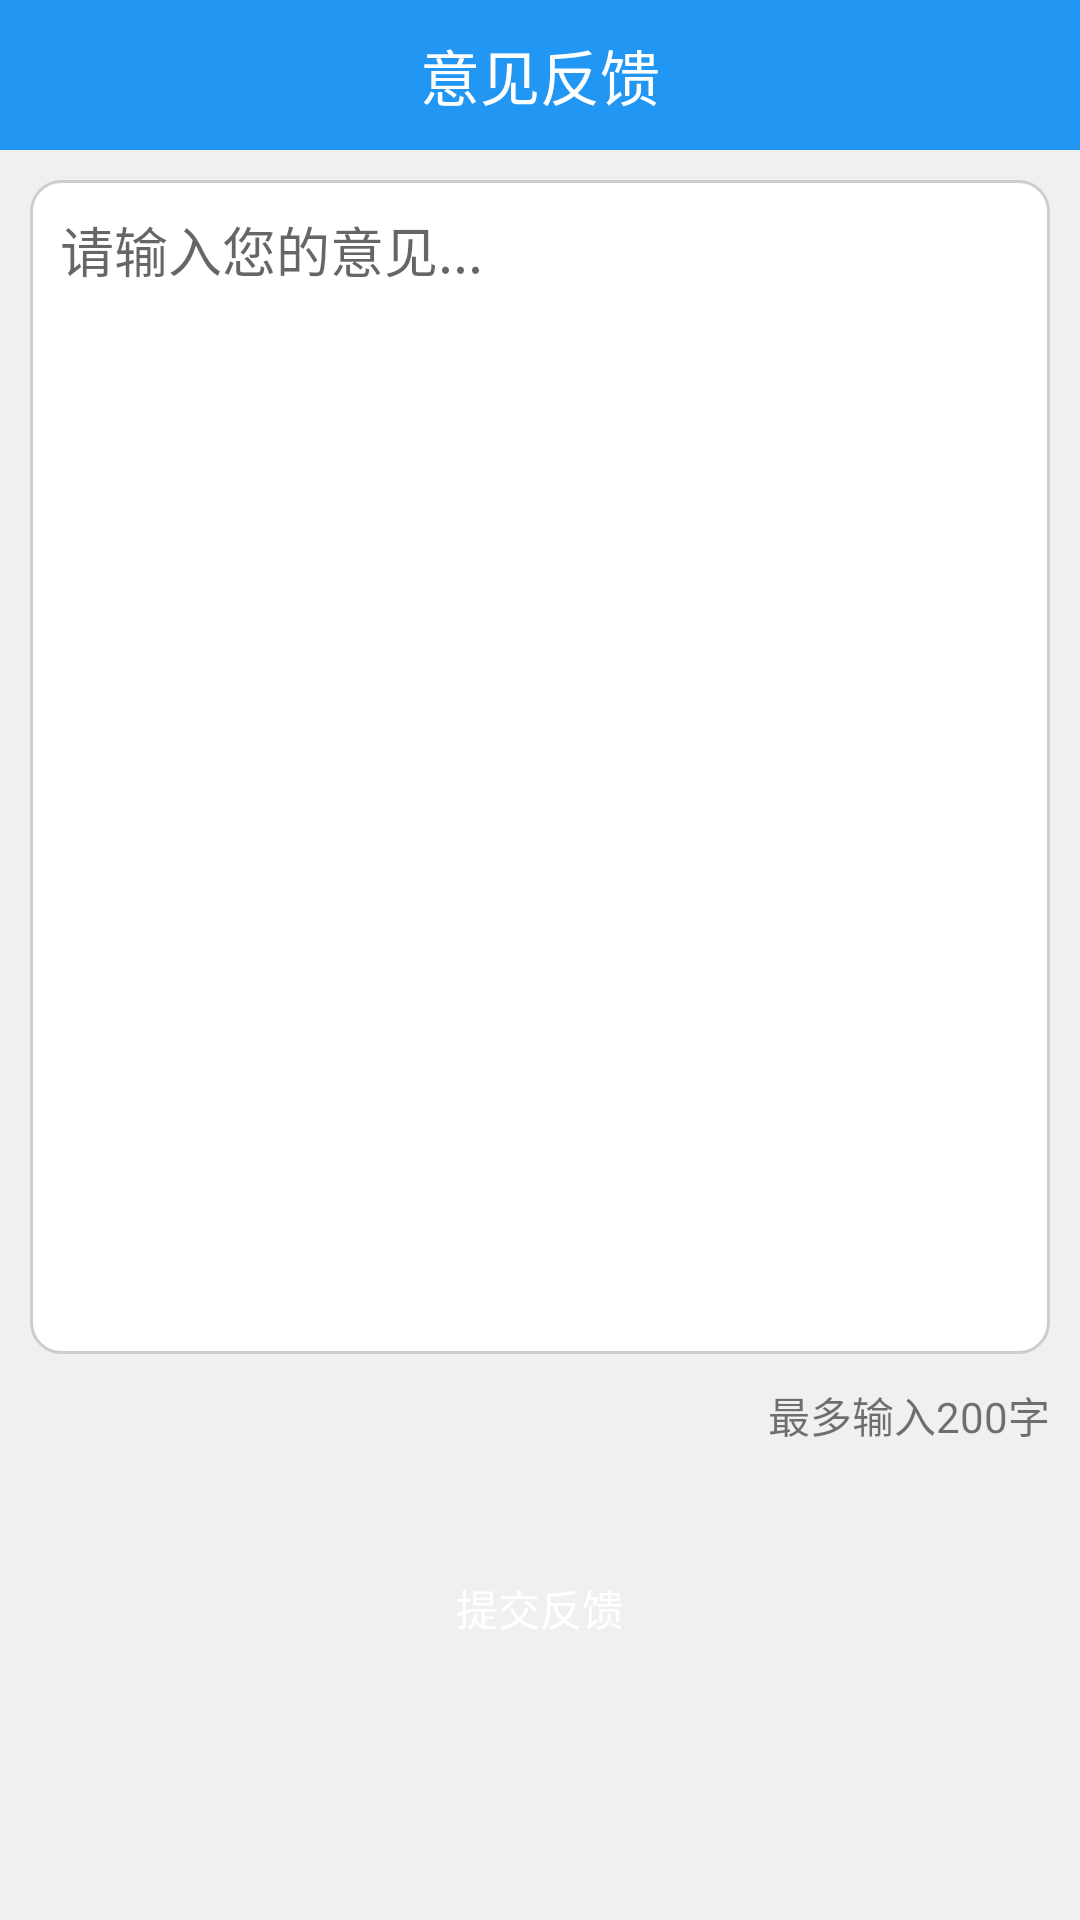

Here is an Android app screen rendered from its layout file. Give the layout XML and the strings, colors and styles it references.
<!-- AndroidManifest.xml: application theme Theme.Memo -->
<!-- res/layout/fragment_dashboard.xml -->
<?xml version="1.0" encoding="utf-8"?>
<LinearLayout xmlns:android="http://schemas.android.com/apk/res/android"
    xmlns:app="http://schemas.android.com/apk/res-auto"
    xmlns:tools="http://schemas.android.com/tools"
    android:layout_width="match_parent"
    android:layout_height="match_parent"
    android:background="#f0f0f0f0"
    android:orientation="vertical"
    tools:context=".ui.dashboard.DashboardFragment">

    <TextView
        android:layout_width="match_parent"
        android:layout_height="50dp"
        android:background="@color/blue"
        android:gravity="center"
        android:text="@string/putsfnicw"
        android:textColor="@color/white"
        android:textSize="20dp" />

    <EditText
        android:id="@+id/yjfk"
        android:layout_width="match_parent"
        android:layout_height="0dp"
        android:layout_margin="10dp"
        android:layout_weight="1"
        android:background="@drawable/kuang"
        android:gravity="left"
        android:hint="@string/input1"
        android:maxLength="200"
        android:padding="10dp" />

    <TextView
        android:layout_width="match_parent"
        android:layout_height="wrap_content"
        android:layout_marginRight="10dp"
        android:gravity="right"
        android:text="@string/input2" />

    <Button
        android:id="@+id/but"
        android:layout_width="match_parent"
        android:layout_height="wrap_content"
        android:layout_gravity="center"
        android:layout_marginLeft="100dp"
        android:layout_marginTop="30dp"
        android:layout_marginRight="100dp"
        android:layout_marginBottom="80dp"
        android:background="@drawable/but"
        android:text="@string/put"
        android:textColor="@color/white" />


</LinearLayout>
<!-- resources referenced by this layout -->
<resources>
  <color name="blue">#2196F3</color>
  <color name="white">#FFFFFFFF</color>
  <!-- drawable kuang (drawable) -->
  <?xml version="1.0" encoding="utf-8"?>
  <shape xmlns:android="http://schemas.android.com/apk/res/android">
      <solid android:color="@color/bai"/>
      <corners android:radius="10dp"/>
      <stroke android:color="@color/shenghui"
          android:width="1dp"/>
  </shape>
  <string name="input1">请输入您的意见...</string>
  <string name="input2">最多输入200字</string>
  <string name="put">提交反馈</string>
  <string name="putsfnicw">意见反馈</string>
  <style name="Theme.Memo" parent="Theme.MaterialComponents.DayNight.DarkActionBar.Bridge">
          
          <item name="colorPrimary">@color/purple_500</item>
          <item name="colorPrimaryVariant">@color/purple_700</item>
          <item name="colorOnPrimary">@color/white</item>
          
          <item name="colorSecondary">@color/teal_200</item>
          <item name="colorSecondaryVariant">@color/teal_700</item>
          <item name="colorOnSecondary">@color/black</item>
          
          <item name="android:statusBarColor" tools:targetApi="l">?attr/colorPrimaryVariant</item>
          
          <item name="windowNoTitle">true</item>
      </style>
  <color name="bai">#FFFFFF</color>
  <color name="shenghui">#CDCDCD</color>
  <color name="purple_500">#2196F3</color>
  <color name="purple_700">#2196F3</color>
  <color name="teal_200">#2196F3</color>
  <color name="teal_700">#2196F3</color>
  <color name="black">#FF000000</color>
</resources>
